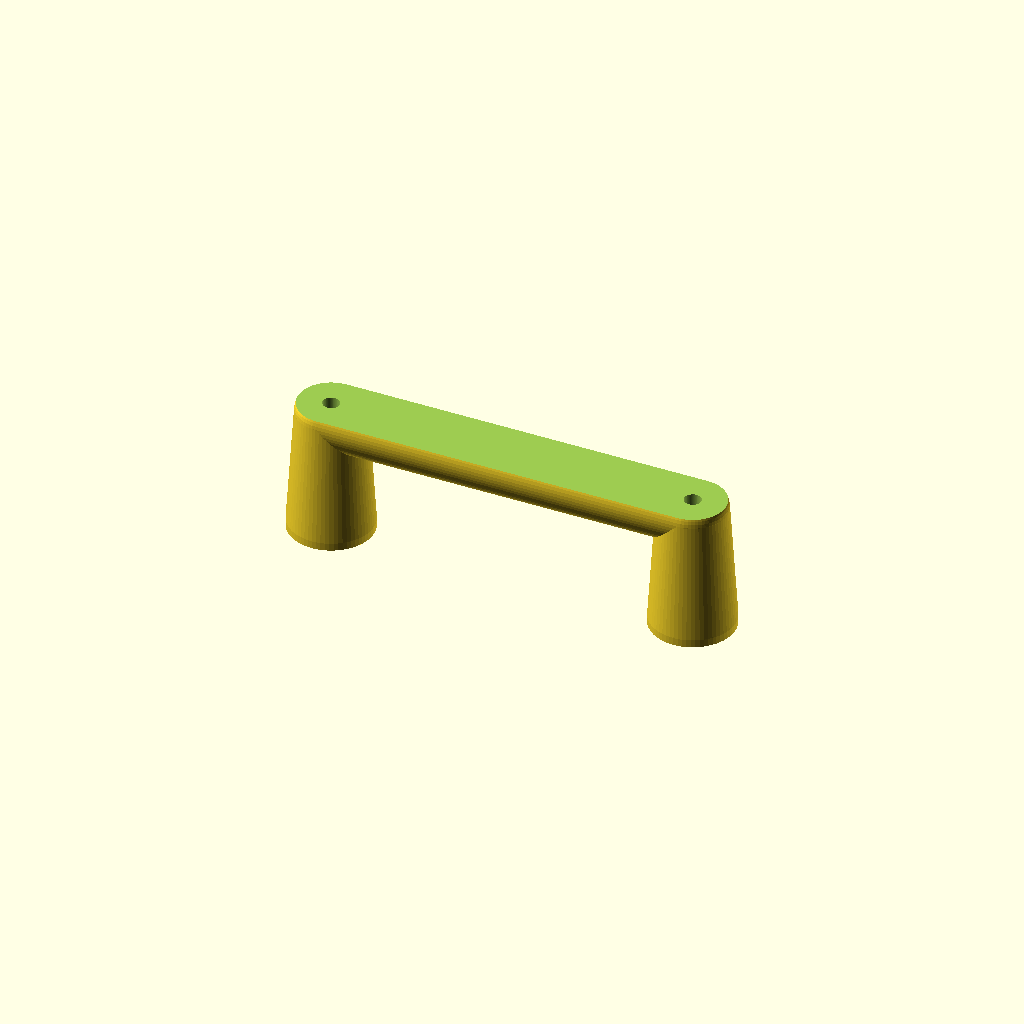
Cell 1 — every parameter at its default value.
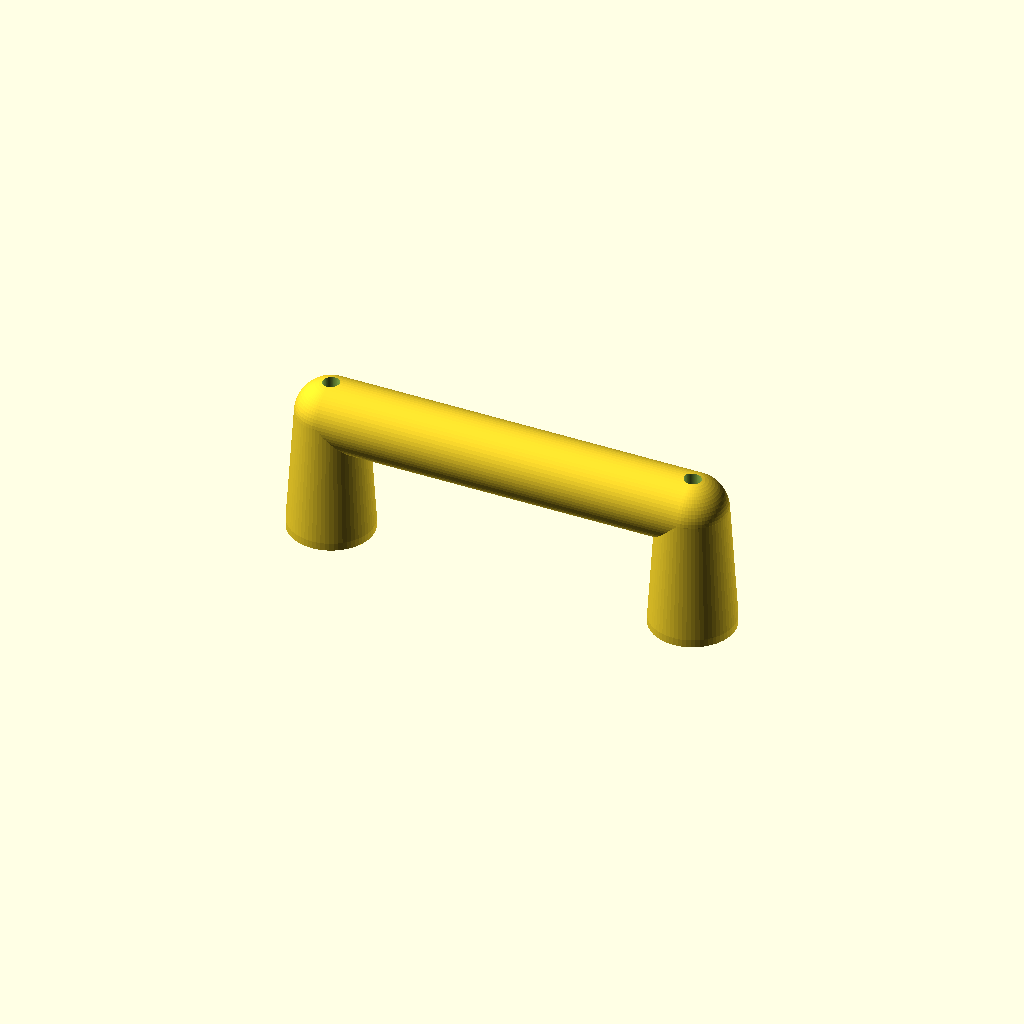
Cell 2 — meplat_prise set to false, the other parameters unchanged.
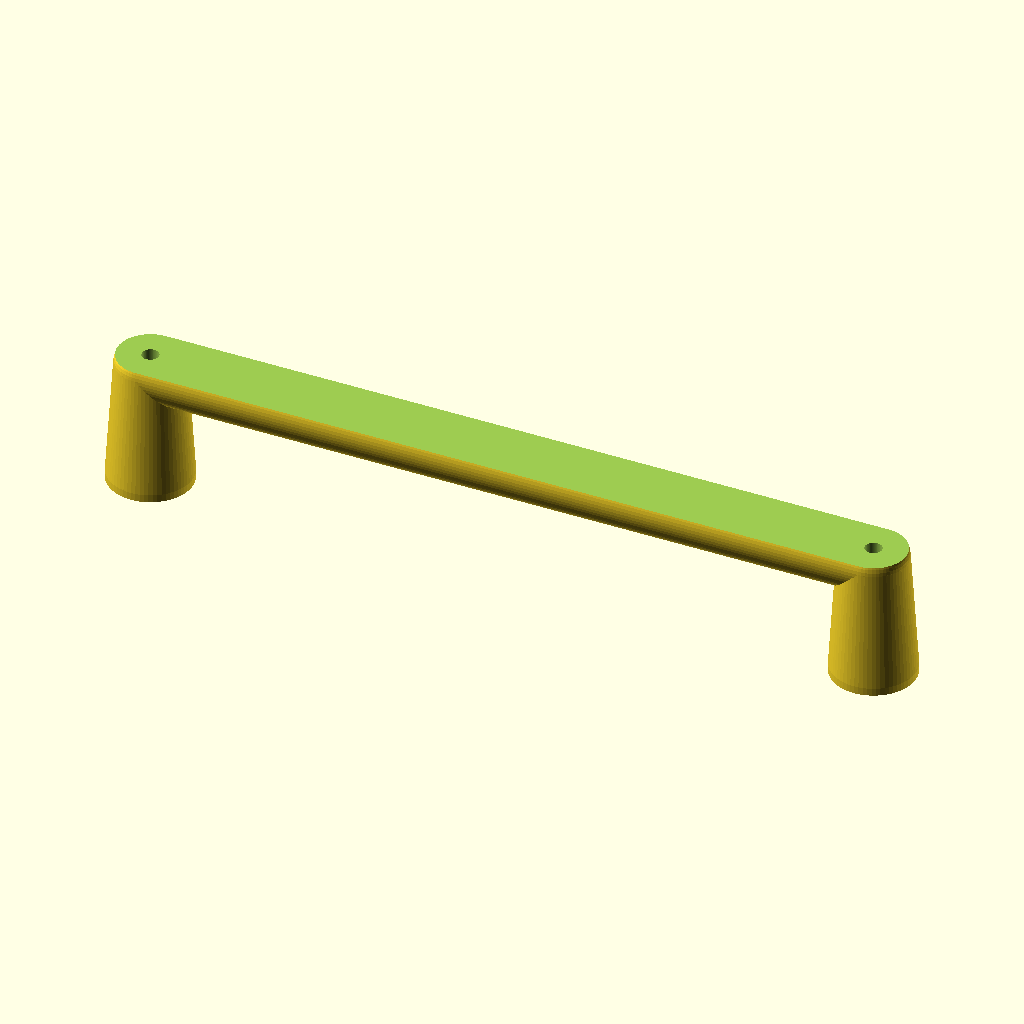
Cell 3: the same model with entraxe = 192.
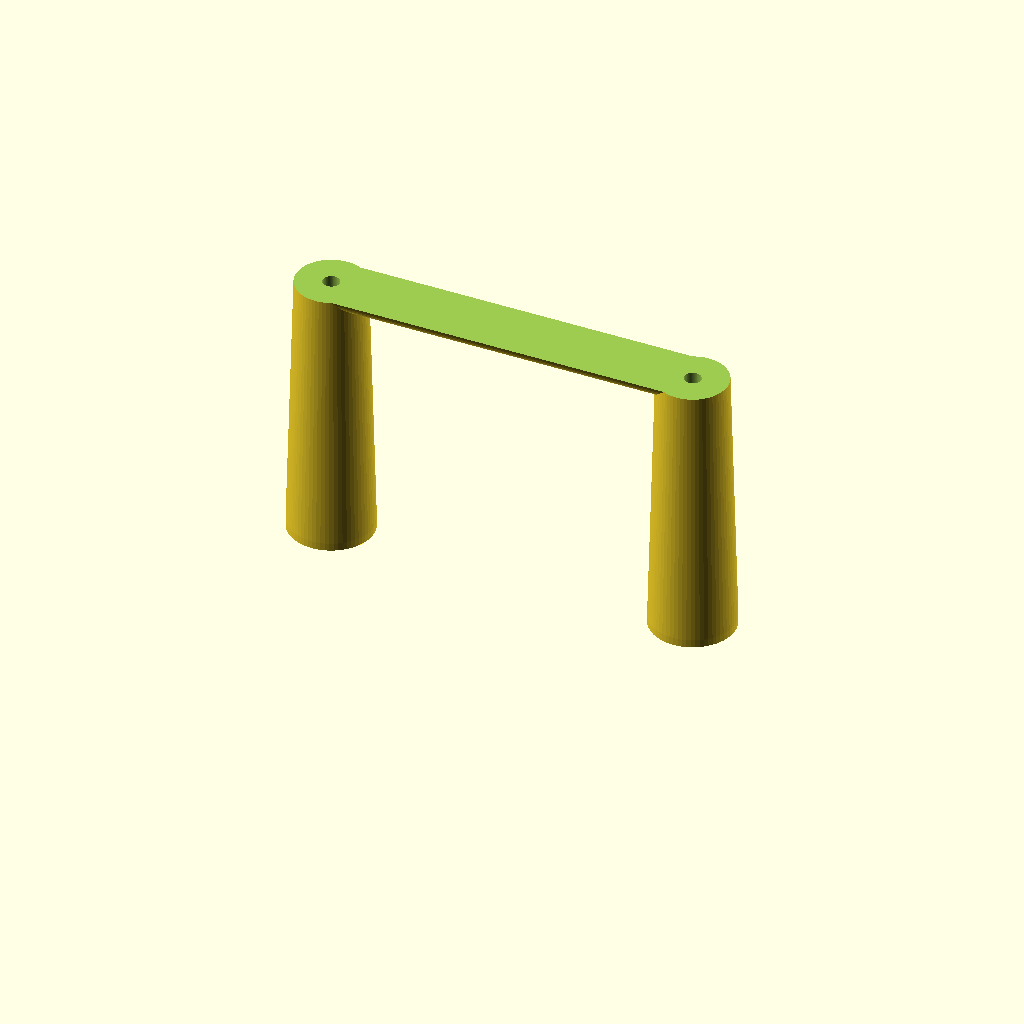
Cell 4: hauteur = 84 (everything else at default).
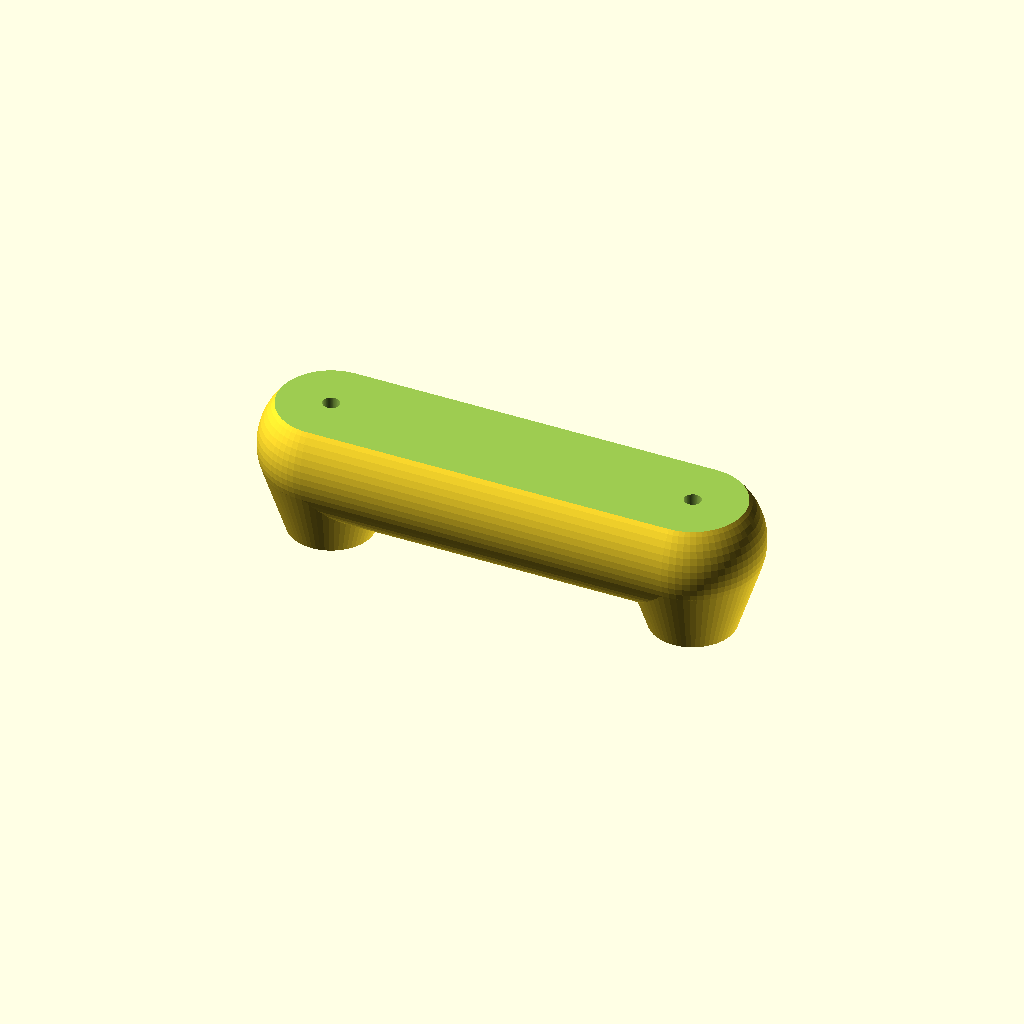
Cell 5: diam_barre = 36 (everything else at default).
One fixed orthographic camera (rotation 55°, 0°, 25°; colour scheme Cornfield) for every cell.
OpenSCAD source file machine/poignee-caisson.scad:
// ═══════════════════════════════════════════════════════════════════════════
//  POIGNÉE DE PORTE (étrier / D-handle) — caisson d'imprimante
//
//  Pas d'esquisse à contraindre, pas de contour ouvert : la forme est obtenue
//  par enveloppes convexes (hull) entre des sphères et des cylindres, ce qui
//  donne des raccordements lisses sans le moindre congé à poser.
//
//  ── UTILISATION ──────────────────────────────────────────────────────────
//  1. Ouvrir dans OpenSCAD (gratuit : openscad.org)
//  2. Ajuster les valeurs de la section RÉGLAGES
//  3. F5 pour l'aperçu, F6 pour le rendu final
//  4. Fichier → Exporter → Exporter en STL
//
//  ⚠️ MESURER D'ABORD sur la porte : l'entraxe des trous existants (ou le
//     choisir librement si tu perces), et l'épaisseur de la porte pour la
//     longueur de vis.
// ═══════════════════════════════════════════════════════════════════════════

/* [Dimensions principales] */
entraxe       = 96;    // distance entre les CENTRES des deux vis (mm)
hauteur       = 42;    // hauteur de la barre au-dessus de la porte
                       //   35 mm = juste pour les doigts, 45 mm = confortable
diam_barre    = 18;    // diamètre de la barre qu'on empoigne
diam_pied     = 22;    // diamètre des pieds (> diam_barre = plus solide)

/* [Visserie] */
vis_d         = 4.4;   // perçage de passage : M4 = 4.4, M5 = 5.4
tete_d        = 8.4;   // lamage pour la tête : M4 = 8.4, M5 = 10.4
tete_h        = 4.5;   // profondeur du lamage (tête + rondelle)
lamage        = true;  // false = pas de lamage, la tête dépasse

/* [Confort] */
meplat_prise  = true;  // aplatit légèrement le dessus de la barre : plus
                       //   agréable en main qu'un rond parfait
meplat_ratio  = 0.85;  // 1.0 = rond pur, 0.8 = bien aplati

/* [Rendu] */
$fn = 64;
eps = 0.01;

// ═══════════════════════════════════════════════════════════════════════════

module corps() {
    dx = entraxe / 2;
    zb = hauteur - diam_barre / 2;   // hauteur de l'axe de la barre

    // ── Les deux pieds : base plate contre la porte, coude arrondi en haut
    for (s = [-1, 1])
        hull() {
            // embase plate (2 mm) pour reposer à plat sur la porte
            translate([s * dx, 0, 0])  cylinder(d = diam_pied, h = 2);
            // sphère au sommet du pied = naissance du coude
            translate([s * dx, 0, zb]) sphere(d = diam_barre);
        }

    // ── La barre horizontale entre les deux coudes
    hull()
        for (s = [-1, 1])
            translate([s * dx, 0, zb]) sphere(d = diam_barre);
}

module meplat() {
    // Coupe une fine tranche sur le dessus : la barre devient légèrement
    // ovale, ce qui la rend plus confortable et supprime le point de contact
    // unique dans la paume.
    h_coupe = hauteur * (1 - meplat_ratio);
    translate([-entraxe, -diam_pied, hauteur - h_coupe])
        cube([entraxe * 2, diam_pied * 2, h_coupe + 10]);
}

module percages() {
    dx = entraxe / 2;
    for (s = [-1, 1]) {
        // trou traversant sur toute la hauteur du pied
        translate([s * dx, 0, -1])
            cylinder(d = vis_d, h = hauteur + 2);
        // lamage : la tête de vis rentre dans le pied, côté porte
        if (lamage)
            translate([s * dx, 0, -eps])
                cylinder(d = tete_d, h = tete_h);
    }
}

module poignee() {
    difference() {
        corps();
        if (meplat_prise) meplat();
        percages();
    }
}

poignee();

// ═══════════════════════════════════════════════════════════════════════════
//  IMPRESSION
//
//  ORIENTATION — la plus importante :
//    Poser la poignée SUR LE CÔTÉ (profil à plat sur le plateau), c'est-à-dire
//    couchée, l'arche dans le plan du plateau. Les couches sont alors
//    PARALLÈLES à l'effort de traction : la poignée ne peut pas se délaminer
//    quand on tire dessus. Debout, elle casserait net entre deux couches.
//    Dans le slicer : sélectionner la pièce → Rotation 90° sur X.
//    Aucun support nécessaire dans cette orientation.
//
//  MATÉRIAU
//    PETG ou ABS. SURTOUT PAS de PLA : un caisson d'imprimante monte à
//    40-50 °C, et le PLA flue (se déforme lentement sous charge) dès 50-55 °C.
//    La poignée finirait molle et tordue.
//
//  RÉGLAGES
//    Parois : 5   ·   Remplissage : 40-50 % (gyroïde)   ·   Couche : 0.2
//    C'est une pièce mécanique, pas décorative : ne pas descendre en dessous.
//
//  MONTAGE
//    Vis M4 traversantes + écrous côté intérieur, ou vis à bois si la porte
//    est en panneau. Longueur = épaisseur de la porte + 8 mm environ.
// ═══════════════════════════════════════════════════════════════════════════
Customizer parameters (derived from the source; name, type, default, range or options):
entraxe: number, default 96
hauteur: number, default 42
diam_barre: number, default 18
diam_pied: number, default 22
vis_d: number, default 4.4
tete_d: number, default 8.4
tete_h: number, default 4.5
lamage: bool, default true
meplat_prise: bool, default true
meplat_ratio: number, default 0.85
eps: number, default 0.01
